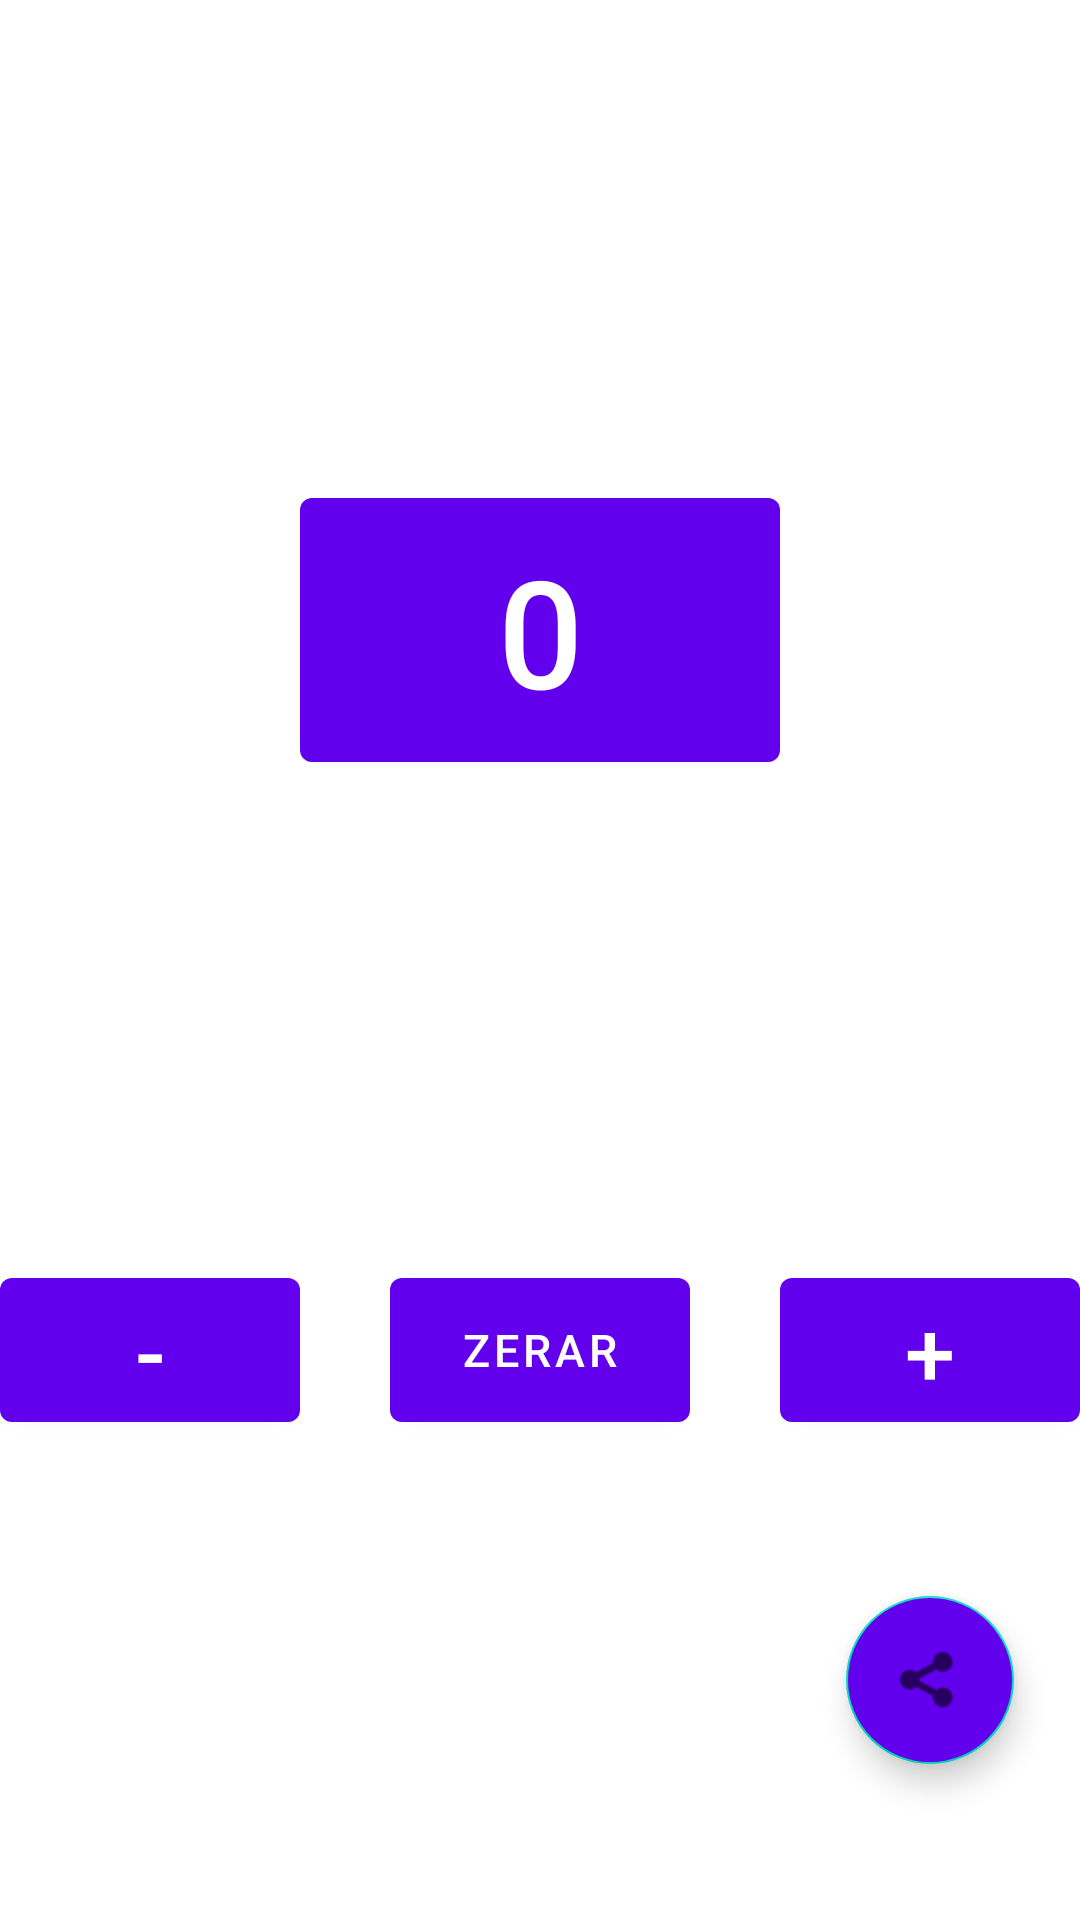

Layout XML and referenced resources for this Android screen:
<!-- AndroidManifest.xml: application theme Theme.ContadorDeAssistencia -->
<!-- res/layout/fragment_first.xml -->
<?xml version="1.0" encoding="utf-8"?>
<androidx.constraintlayout.widget.ConstraintLayout xmlns:android="http://schemas.android.com/apk/res/android"
    xmlns:app="http://schemas.android.com/apk/res-auto"
    xmlns:tools="http://schemas.android.com/tools"
    android:layout_width="match_parent"
    android:layout_height="match_parent"
    tools:context=".FirstFragment">

    <Button
        android:textSize="50dp"
        android:text="0"
        app:layout_constraintBottom_toTopOf="@id/btnIncrementa"
        app:layout_constraintTop_toTopOf="parent"
        app:layout_constraintLeft_toLeftOf="parent"
        app:layout_constraintRight_toRightOf="parent"
        android:layout_height="100dp"
        android:layout_width="160dp"
        android:id="@+id/btnContador">

    </Button>

    <Button
        android:text="-"
        android:textAlignment="center"
        android:textSize="30dp"
        android:id="@+id/btnDecrementa"
        android:layout_width="100dp"
        android:layout_height="60dp"
        app:layout_constraintBottom_toBottomOf="parent"
        app:layout_constraintLeft_toLeftOf="parent"
        app:layout_constraintRight_toLeftOf="@id/btnContador"
        app:layout_constraintTop_toBottomOf="@id/btnContador"
        android:gravity="center_vertical"
        tools:ignore="RtlCompat" />

    <Button
        android:text="+"
        android:textAlignment="center"
        android:textSize="30dp"
        android:id="@+id/btnIncrementa"
        android:layout_width="100dp"
        android:layout_height="60dp"
        app:layout_constraintBottom_toBottomOf="parent"
        app:layout_constraintRight_toRightOf="parent"
        app:layout_constraintLeft_toRightOf="@id/btnContador"
        app:layout_constraintTop_toBottomOf="@id/btnContador"
        android:gravity="center_vertical"
        tools:ignore="RtlCompat" />

    <Button
        android:text="zerar"
        android:textAlignment="center"
        android:textSize="15dp"
        android:id="@+id/btnZerar"
        android:layout_width="100dp"
        android:layout_height="60dp"
        app:layout_constraintBottom_toBottomOf="parent"
        app:layout_constraintRight_toRightOf="parent"
        app:layout_constraintLeft_toLeftOf="parent"
        app:layout_constraintTop_toBottomOf="@id/btnContador"
        android:gravity="center_vertical"
        tools:ignore="RtlCompat" />

    <com.google.android.material.floatingactionbutton.FloatingActionButton
        android:id="@+id/btnCompartilharWpp"
        android:layout_width="wrap_content"
        android:layout_height="wrap_content"
        android:layout_gravity="bottom|end"
        android:layout_margin="@dimen/fab_margin"
        android:backgroundTint="#FF6200EE"
        app:layout_constraintBottom_toBottomOf="@id/btnIncrementa"
        app:layout_constraintLeft_toRightOf="@id/btnContador"
        app:layout_constraintRight_toRightOf="parent"
        app:layout_constraintTop_toBottomOf="parent"
        app:srcCompat="@android:drawable/ic_menu_share" />
</androidx.constraintlayout.widget.ConstraintLayout>
<!-- resources referenced by this layout -->
<resources>
  <style name="Theme.ContadorDeAssistencia" parent="Theme.MaterialComponents.DayNight.DarkActionBar">
          
          <item name="colorPrimary">@color/purple_500</item>
          <item name="colorPrimaryVariant">@color/purple_700</item>
          <item name="colorOnPrimary">@color/white</item>
          
          <item name="colorSecondary">@color/teal_200</item>
          <item name="colorSecondaryVariant">@color/teal_700</item>
          <item name="colorOnSecondary">@color/black</item>
          
          <item name="android:statusBarColor" tools:targetApi="l">?attr/colorPrimaryVariant</item>
          
      </style>
  <!-- not gathered from this repository: default colours our renderer supplied (Android Studio template values) -->
  <color name="purple_500">#FF6200EE</color>
  <color name="purple_700">#FF3700B3</color>
  <color name="teal_200">#FF03DAC5</color>
  <color name="teal_700">#FF018786</color>
  <color name="black">#FF000000</color>
  <color name="white">#FFFFFFFF</color>
</resources>
